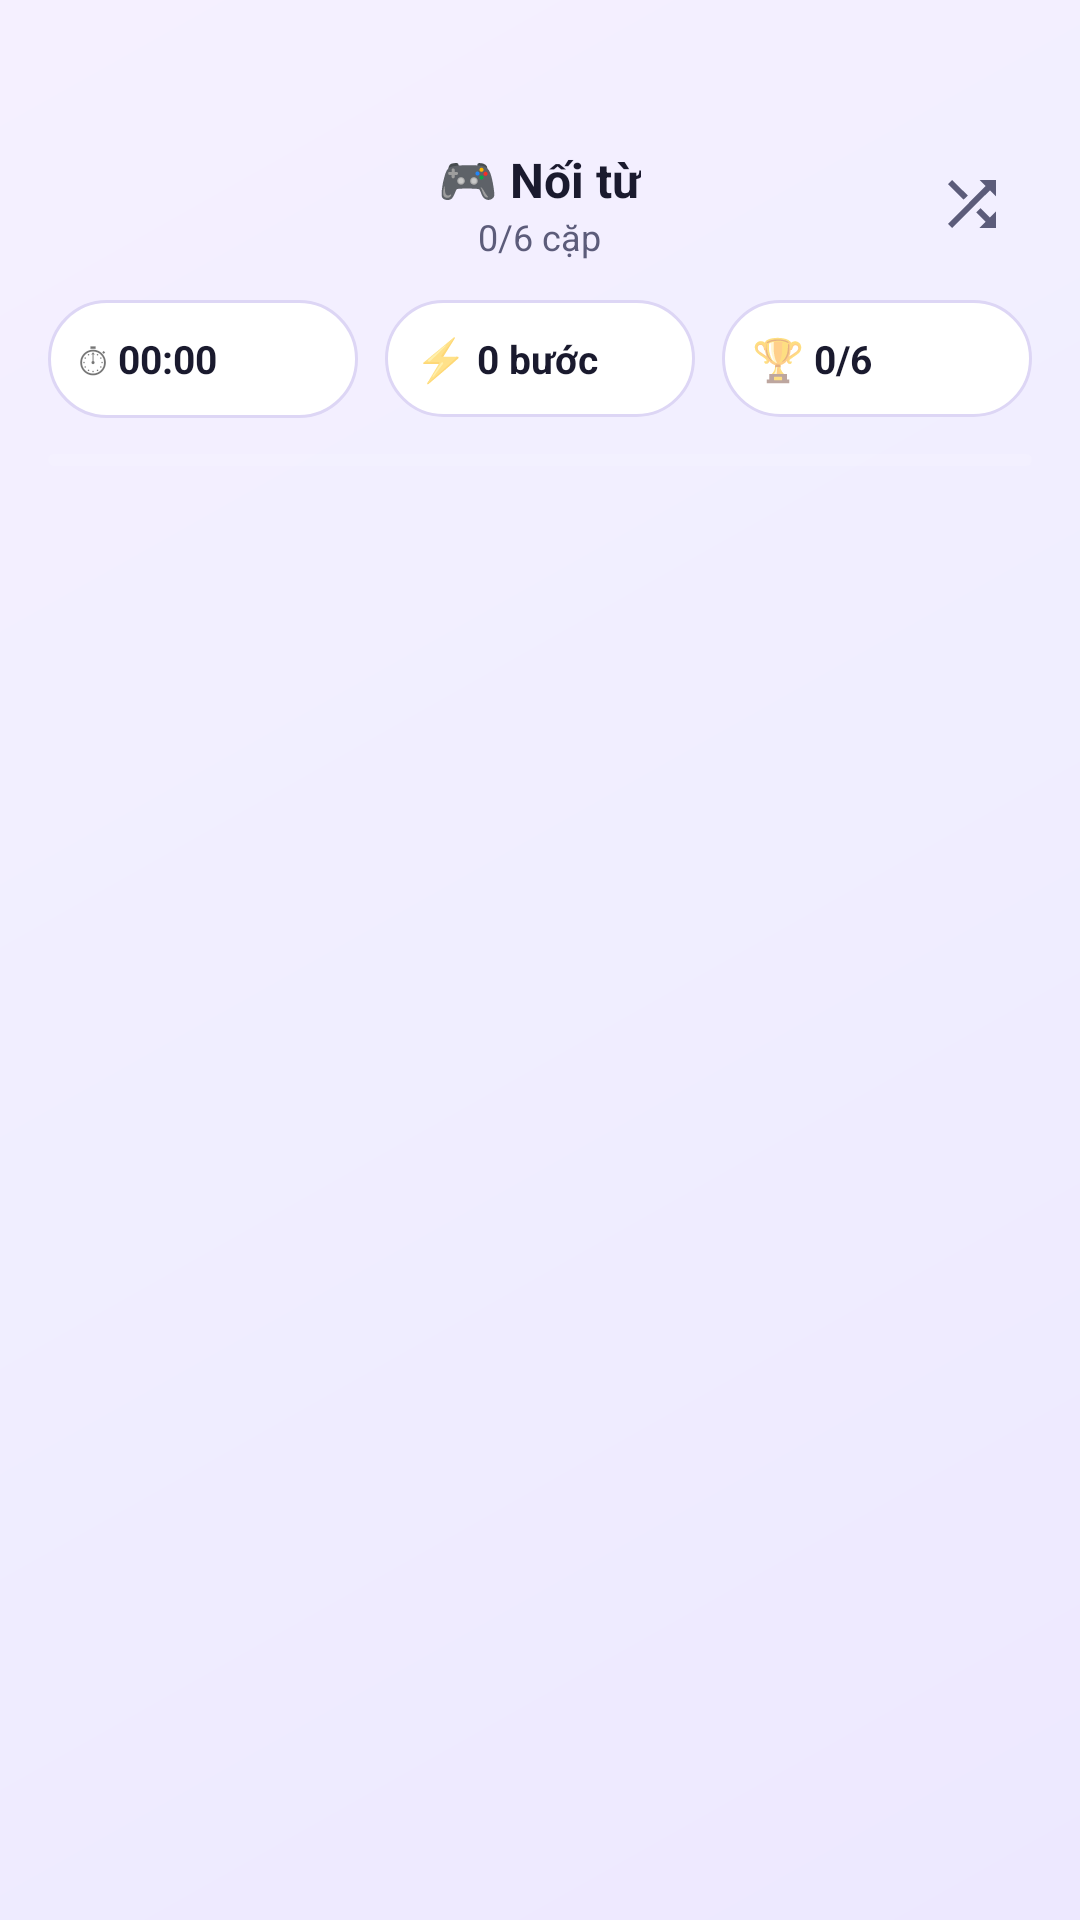

This screen was rendered from an Android layout file. Write that file and the resources it references.
<!-- AndroidManifest.xml: application theme Theme.FlashcardApp -->
<!-- res/layout/fragment_matching_game.xml -->
<?xml version="1.0" encoding="utf-8"?>
<FrameLayout xmlns:android="http://schemas.android.com/apk/res/android"
    android:layout_width="match_parent"
    android:layout_height="match_parent"
    android:background="@drawable/bg_gradient_dark">

    
    <LinearLayout
        android:id="@+id/gameContent"
        android:layout_width="match_parent"
        android:layout_height="match_parent"
        android:orientation="vertical">

        
        <LinearLayout
            android:layout_width="match_parent"
            android:layout_height="wrap_content"
            android:orientation="horizontal"
            android:gravity="center_vertical"
            android:paddingHorizontal="16dp"
            android:paddingTop="48dp"
            android:paddingBottom="12dp">

            <ImageButton
                android:id="@+id/btnBack"
                android:layout_width="40dp"
                android:layout_height="40dp"
                android:src="@drawable/ic_arrow_back"
                android:background="@drawable/bg_icon_btn"
                android:tint="@color/text_primary"/>

            <LinearLayout
                android:layout_width="0dp"
                android:layout_height="wrap_content"
                android:layout_weight="1"
                android:orientation="vertical"
                android:gravity="center">

                <TextView
                    android:layout_width="wrap_content"
                    android:layout_height="wrap_content"
                    android:text="🎮 Nối từ"
                    android:textColor="@color/text_primary"
                    android:textSize="16sp"
                    android:textStyle="bold"/>

                <TextView
                    android:id="@+id/tvPairsCounter"
                    android:layout_width="wrap_content"
                    android:layout_height="wrap_content"
                    android:text="0/6 cặp"
                    android:textColor="@color/text_secondary"
                    android:textSize="12sp"/>
            </LinearLayout>

            <ImageButton
                android:id="@+id/btnRestart"
                android:layout_width="40dp"
                android:layout_height="40dp"
                android:src="@drawable/ic_shuffle"
                android:background="@drawable/bg_icon_btn"
                android:tint="@color/text_secondary"/>
        </LinearLayout>

        
        <LinearLayout
            android:layout_width="match_parent"
            android:layout_height="wrap_content"
            android:orientation="horizontal"
            android:paddingHorizontal="16dp"
            android:paddingBottom="12dp">

            <LinearLayout
                android:layout_width="0dp"
                android:layout_height="wrap_content"
                android:layout_weight="1"
                android:orientation="horizontal"
                android:gravity="center_vertical"
                android:background="@drawable/bg_card_dark"
                android:padding="10dp"
                android:layout_marginEnd="6dp">
                <TextView android:layout_width="wrap_content" android:layout_height="wrap_content" android:text="⏱ " android:textSize="14sp"/>
                <TextView android:id="@+id/tvTimer" android:layout_width="wrap_content" android:layout_height="wrap_content" android:text="00:00" android:textColor="@color/text_primary" android:textSize="13sp" android:textStyle="bold"/>
            </LinearLayout>

            <LinearLayout
                android:layout_width="0dp"
                android:layout_height="wrap_content"
                android:layout_weight="1"
                android:orientation="horizontal"
                android:gravity="center_vertical"
                android:background="@drawable/bg_card_dark"
                android:padding="10dp"
                android:layout_marginHorizontal="3dp">
                <TextView android:layout_width="wrap_content" android:layout_height="wrap_content" android:text="⚡ " android:textSize="14sp"/>
                <TextView android:id="@+id/tvMoves" android:layout_width="wrap_content" android:layout_height="wrap_content" android:text="0 bước" android:textColor="@color/text_primary" android:textSize="13sp" android:textStyle="bold"/>
            </LinearLayout>

            <LinearLayout
                android:layout_width="0dp"
                android:layout_height="wrap_content"
                android:layout_weight="1"
                android:orientation="horizontal"
                android:gravity="center_vertical"
                android:background="@drawable/bg_card_dark"
                android:padding="10dp"
                android:layout_marginStart="6dp">
                <TextView android:layout_width="wrap_content" android:layout_height="wrap_content" android:text="🏆 " android:textSize="14sp"/>
                <TextView android:id="@+id/tvPairs" android:layout_width="wrap_content" android:layout_height="wrap_content" android:text="0/6" android:textColor="@color/text_primary" android:textSize="13sp" android:textStyle="bold"/>
            </LinearLayout>
        </LinearLayout>

        
        <ProgressBar
            android:id="@+id/progressBar"
            style="@style/Widget.AppCompat.ProgressBar.Horizontal"
            android:layout_width="match_parent"
            android:layout_height="4dp"
            android:progressDrawable="@drawable/progress_gradient"
            android:progress="0"
            android:max="100"
            android:layout_marginHorizontal="16dp"
            android:layout_marginBottom="12dp"/>

        
        <androidx.recyclerview.widget.RecyclerView
            android:id="@+id/rvTiles"
            android:layout_width="match_parent"
            android:layout_height="0dp"
            android:layout_weight="1"
            android:paddingHorizontal="12dp"
            android:clipToPadding="false"/>

    </LinearLayout>

    
    <TextView
        android:id="@+id/tvComboOverlay"
        android:layout_width="wrap_content"
        android:layout_height="wrap_content"
        android:layout_gravity="center"
        android:text="⚡ 2 combo!"
        android:textColor="@color/white"
        android:textSize="20sp"
        android:textStyle="bold"
        android:padding="16dp"
        android:background="@drawable/bg_btn_gradient"
        android:elevation="8dp"
        android:visibility="gone"/>

    
    <LinearLayout
        android:id="@+id/completionOverlay"
        android:layout_width="match_parent"
        android:layout_height="match_parent"
        android:orientation="vertical"
        android:gravity="center"
        android:paddingHorizontal="32dp"
        android:background="#CC0F172A"
        android:visibility="gone">

        <LinearLayout
            android:layout_width="match_parent"
            android:layout_height="wrap_content"
            android:orientation="vertical"
            android:gravity="center"
            android:background="@drawable/bg_card_dark"
            android:padding="28dp">

            <TextView android:layout_width="wrap_content" android:layout_height="wrap_content" android:text="🏆" android:textSize="56sp" android:layout_marginBottom="12dp"/>
            <TextView android:layout_width="wrap_content" android:layout_height="wrap_content" android:text="Ghép xong!" android:textColor="@color/white" android:textSize="22sp" android:textStyle="bold" android:layout_marginBottom="4dp"/>
            <TextView android:id="@+id/tvResultTitle" android:layout_width="wrap_content" android:layout_height="wrap_content" android:textColor="#99FFFFFF" android:textSize="13sp" android:layout_marginBottom="20dp"/>

            <LinearLayout android:layout_width="match_parent" android:layout_height="wrap_content" android:orientation="horizontal" android:layout_marginBottom="20dp">
                <LinearLayout android:layout_width="0dp" android:layout_height="wrap_content" android:layout_weight="1" android:orientation="vertical" android:gravity="center" android:background="@drawable/bg_stat_orange" android:padding="12dp" android:layout_marginEnd="4dp">
                    <TextView android:id="@+id/tvResultTime" android:layout_width="wrap_content" android:layout_height="wrap_content" android:text="00:00" android:textColor="@color/white" android:textSize="16sp" android:textStyle="bold"/>
                    <TextView android:layout_width="wrap_content" android:layout_height="wrap_content" android:text="Thời gian" android:textColor="#99FFFFFF" android:textSize="10sp"/>
                </LinearLayout>
                <LinearLayout android:layout_width="0dp" android:layout_height="wrap_content" android:layout_weight="1" android:orientation="vertical" android:gravity="center" android:background="@drawable/bg_stat_yellow" android:padding="12dp" android:layout_marginHorizontal="2dp">
                    <TextView android:id="@+id/tvResultAccuracy" android:layout_width="wrap_content" android:layout_height="wrap_content" android:text="100%" android:textColor="@color/white" android:textSize="16sp" android:textStyle="bold"/>
                    <TextView android:layout_width="wrap_content" android:layout_height="wrap_content" android:text="Chính xác" android:textColor="#99FFFFFF" android:textSize="10sp"/>
                </LinearLayout>
                <LinearLayout android:layout_width="0dp" android:layout_height="wrap_content" android:layout_weight="1" android:orientation="vertical" android:gravity="center" android:background="@drawable/bg_stat_purple" android:padding="12dp" android:layout_marginStart="4dp">
                    <TextView android:id="@+id/tvResultCombo" android:layout_width="wrap_content" android:layout_height="wrap_content" android:text="0x" android:textColor="@color/white" android:textSize="16sp" android:textStyle="bold"/>
                    <TextView android:layout_width="wrap_content" android:layout_height="wrap_content" android:text="Best combo" android:textColor="#99FFFFFF" android:textSize="10sp"/>
                </LinearLayout>
            </LinearLayout>

            <LinearLayout android:layout_width="match_parent" android:layout_height="wrap_content" android:orientation="horizontal">
                <Button android:id="@+id/btnPlayAgain" android:layout_width="0dp" android:layout_height="52dp" android:layout_weight="1" android:text="🔄 Chơi lại" android:textColor="@color/white" android:textStyle="bold" android:background="@drawable/bg_nav_btn" android:stateListAnimator="@null" android:layout_marginEnd="8dp"/>
                <Button android:id="@+id/btnBackHome" android:layout_width="0dp" android:layout_height="52dp" android:layout_weight="1" android:text="Trang chủ" android:textColor="@color/white" android:textStyle="bold" android:background="@drawable/bg_btn_gradient" android:stateListAnimator="@null"/>
            </LinearLayout>
        </LinearLayout>
    </LinearLayout>

</FrameLayout>
<!-- resources referenced by this layout -->
<resources>
  <color name="text_primary">#1A1A2E</color>
  <color name="text_secondary">#5C5C7A</color>
  <color name="white">#FFFFFF</color>
  <!-- drawable bg_btn_gradient (drawable) -->
  <?xml version="1.0" encoding="utf-8"?>
  <shape xmlns:android="http://schemas.android.com/apk/res/android" android:shape="rectangle">
      <gradient
          android:startColor="#6D28D9"
          android:centerColor="#A855F7"
          android:endColor="#EC4899"
          android:angle="135"/>
      <corners android:radius="16dp"/>
  </shape>
  <!-- drawable bg_card_dark (drawable) -->
  <?xml version="1.0" encoding="utf-8"?>
  <shape xmlns:android="http://schemas.android.com/apk/res/android" android:shape="rectangle">
      <solid android:color="@color/bg_card_surface"/>
      <stroke android:width="1dp" android:color="#DDD6F5"/>
      <corners android:radius="20dp"/>
  </shape>
  <!-- drawable bg_gradient_dark (drawable) -->
  <?xml version="1.0" encoding="utf-8"?>
  <shape xmlns:android="http://schemas.android.com/apk/res/android">
      <gradient
          android:startColor="#EDE8FF"
          android:centerColor="#F0EEFF"
          android:endColor="#F5F0FF"
          android:angle="135"/>
  </shape>
  <!-- drawable bg_nav_btn (drawable) -->
  <?xml version="1.0" encoding="utf-8"?>
  <shape xmlns:android="http://schemas.android.com/apk/res/android" android:shape="rectangle">
      <solid android:color="#1AFFFFFF"/>
      <stroke android:width="1dp" android:color="#33FFFFFF"/>
      <corners android:radius="16dp"/>
  </shape>
  <!-- drawable bg_stat_orange (drawable) -->
  <?xml version="1.0" encoding="utf-8"?>
  <shape xmlns:android="http://schemas.android.com/apk/res/android" android:shape="rectangle">
      <solid android:color="#1AF97316"/>
      <stroke android:width="1dp" android:color="#33F97316"/>
      <corners android:radius="16dp"/>
  </shape>
  <!-- drawable bg_stat_purple (drawable) -->
  <?xml version="1.0" encoding="utf-8"?>
  <shape xmlns:android="http://schemas.android.com/apk/res/android" android:shape="rectangle">
      <solid android:color="#1AA855F7"/>
      <stroke android:width="1dp" android:color="#33A855F7"/>
      <corners android:radius="16dp"/>
  </shape>
  <!-- drawable bg_stat_yellow (drawable) -->
  <?xml version="1.0" encoding="utf-8"?>
  <shape xmlns:android="http://schemas.android.com/apk/res/android" android:shape="rectangle">
      <solid android:color="#1AEAB308"/>
      <stroke android:width="1dp" android:color="#33EAB308"/>
      <corners android:radius="16dp"/>
  </shape>
  <!-- drawable ic_shuffle (drawable) -->
  <vector xmlns:android="http://schemas.android.com/apk/res/android" android:width="24dp" android:height="24dp" android:viewportWidth="24" android:viewportHeight="24">
      <path android:fillColor="@android:color/white" android:pathData="M10.59,9.17L5.41,4 4,5.41l5.17,5.17 1.42,-1.41zM14.5,4l2.04,2.04L4,18.59 5.41,20 17.96,7.46 20,9.5V4h-5.5zm0.33,9.41l-1.41,1.41 3.13,3.13L14.5,20H20v-5.5l-2.04,2.04 -3.13,-3.13z"/>
  </vector>
  <color name="bg_card_surface">#FFFFFF</color>
  <color name="purple_500">#A855F7</color>
  <color name="purple_600">#9333EA</color>
  <color name="pink_500">#EC4899</color>
  <color name="pink_600">#DB2777</color>
  <color name="bg_surface">#EDE8FF</color>
  <color name="wrong_red">#EF4444</color>
  <color name="nav_bg_adaptive">#FFFFFF</color>
</resources>
